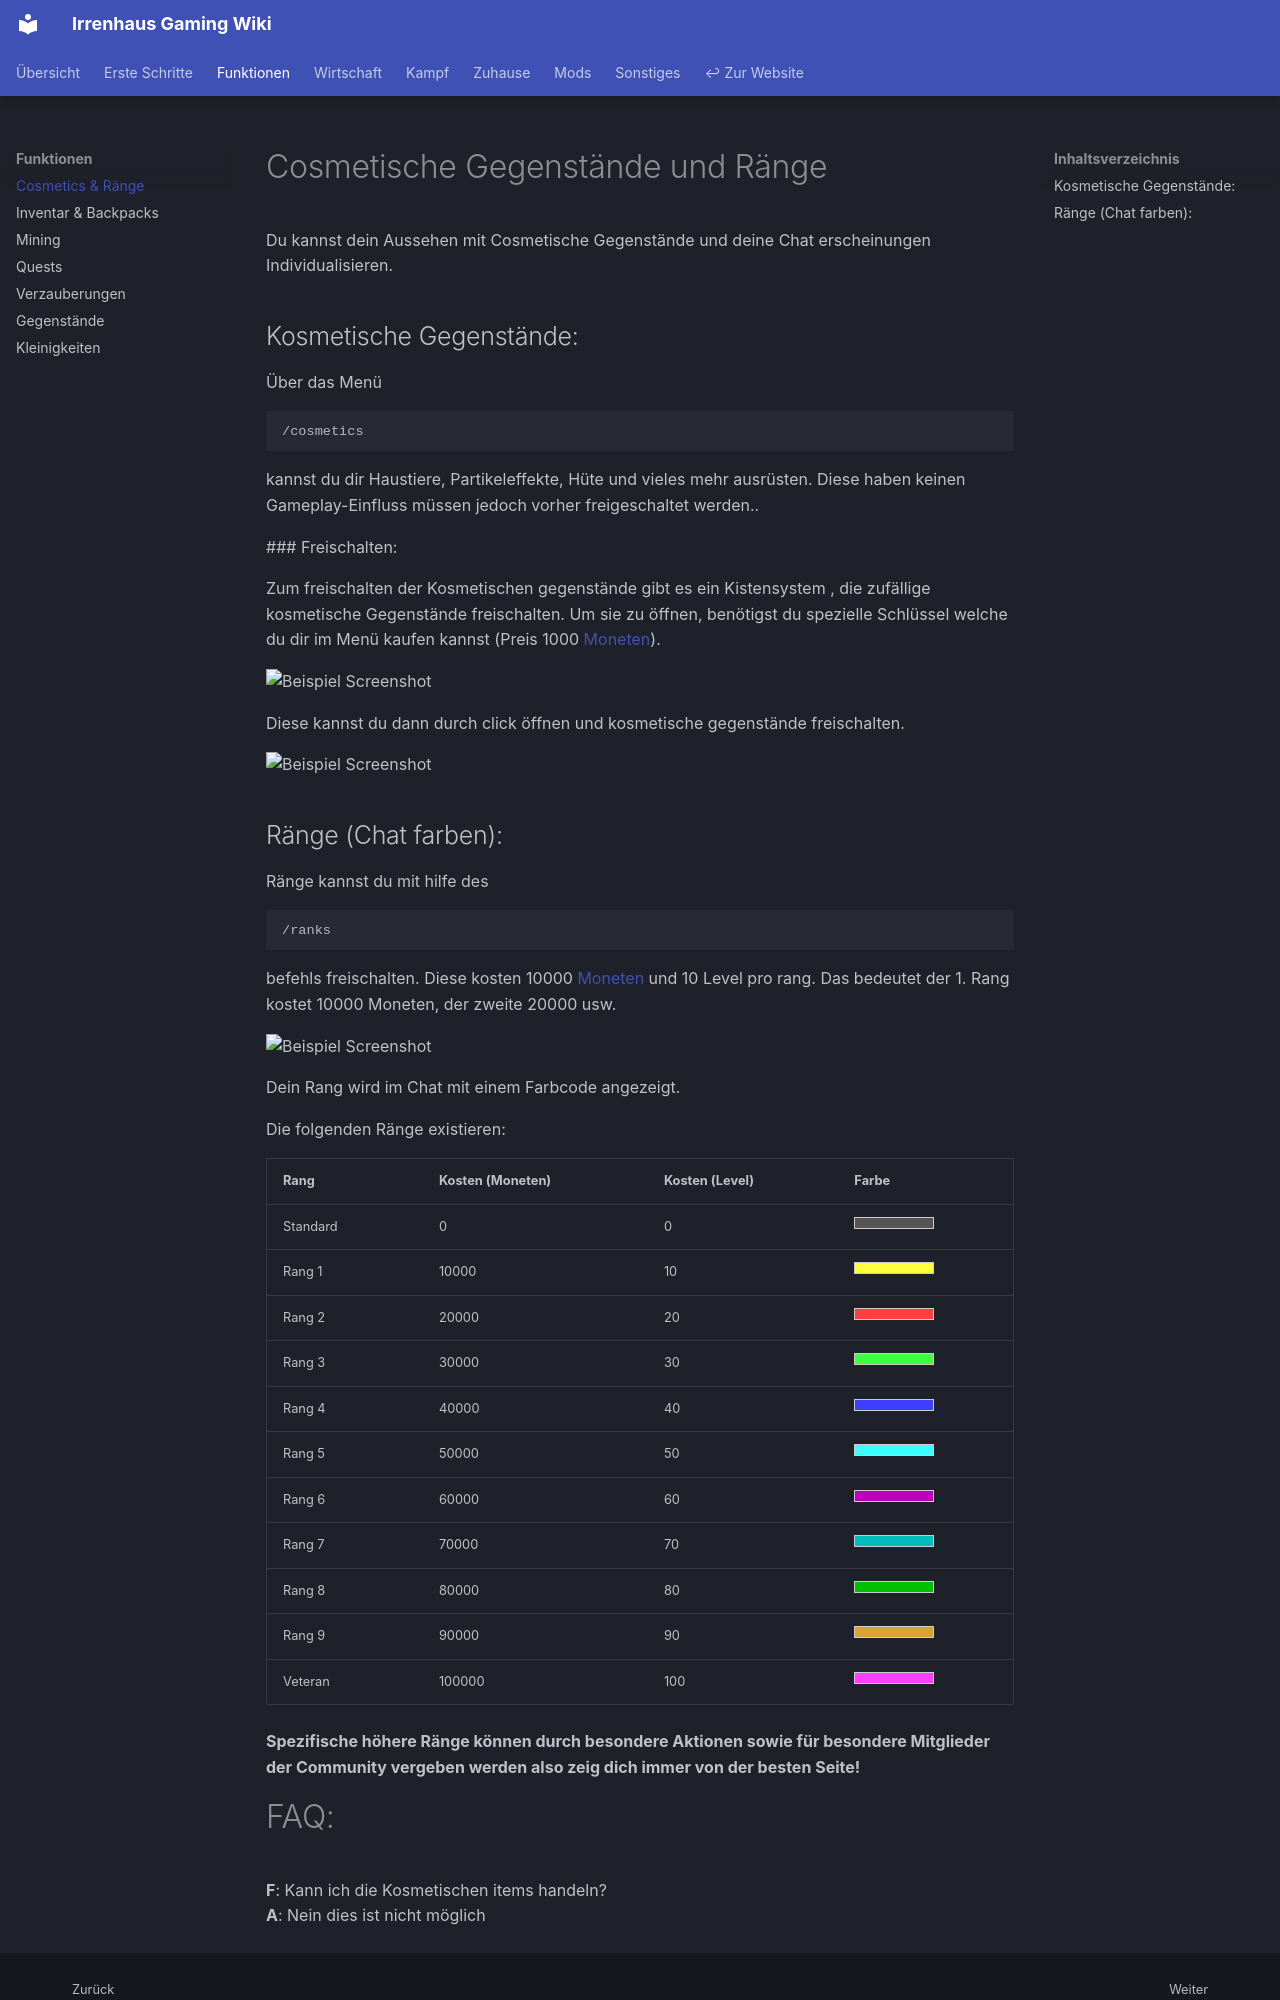

repository: Irrenhaus-Gaming/Irrenhaus-Gaming.github.io · page: funktionen/cosmetics_ranks/index.html · generator: mkdocs

# Cosmetische Gegenstände und Ränge

Du kannst dein Aussehen mit Cosmetische Gegenstände und deine Chat erscheinungen Individualisieren. 

## Kosmetische Gegenstände:

Über das Menü
```
/cosmetics
```
 kannst du dir Haustiere, Partikeleffekte, Hüte und vieles mehr ausrüsten. Diese haben keinen Gameplay-Einfluss müssen jedoch vorher freigeschaltet werden..

 ### Freischalten:

 Zum freischalten der Kosmetischen gegenstände gibt es ein Kistensystem , die zufällige kosmetische Gegenstände freischalten. Um sie zu öffnen, benötigst du spezielle Schlüssel welche du dir im Menü kaufen kannst (Preis 1000 [Moneten](../wirtschaft/moneten.md)).

 ![Beispiel Screenshot](../images/examples/cosmetics_unlock.png "Cosmetische Gegenstände freischalten"){style="max-width:100%;height:auto;display:block;"}

 Diese kannst du dann durch click öffnen und kosmetische gegenstände freischalten.

  ![Beispiel Screenshot](../images/examples/cosmetics_chests.png "Cosmetische Gegenstände freischalten"){style="max-width:100%;height:auto;display:block;"}
